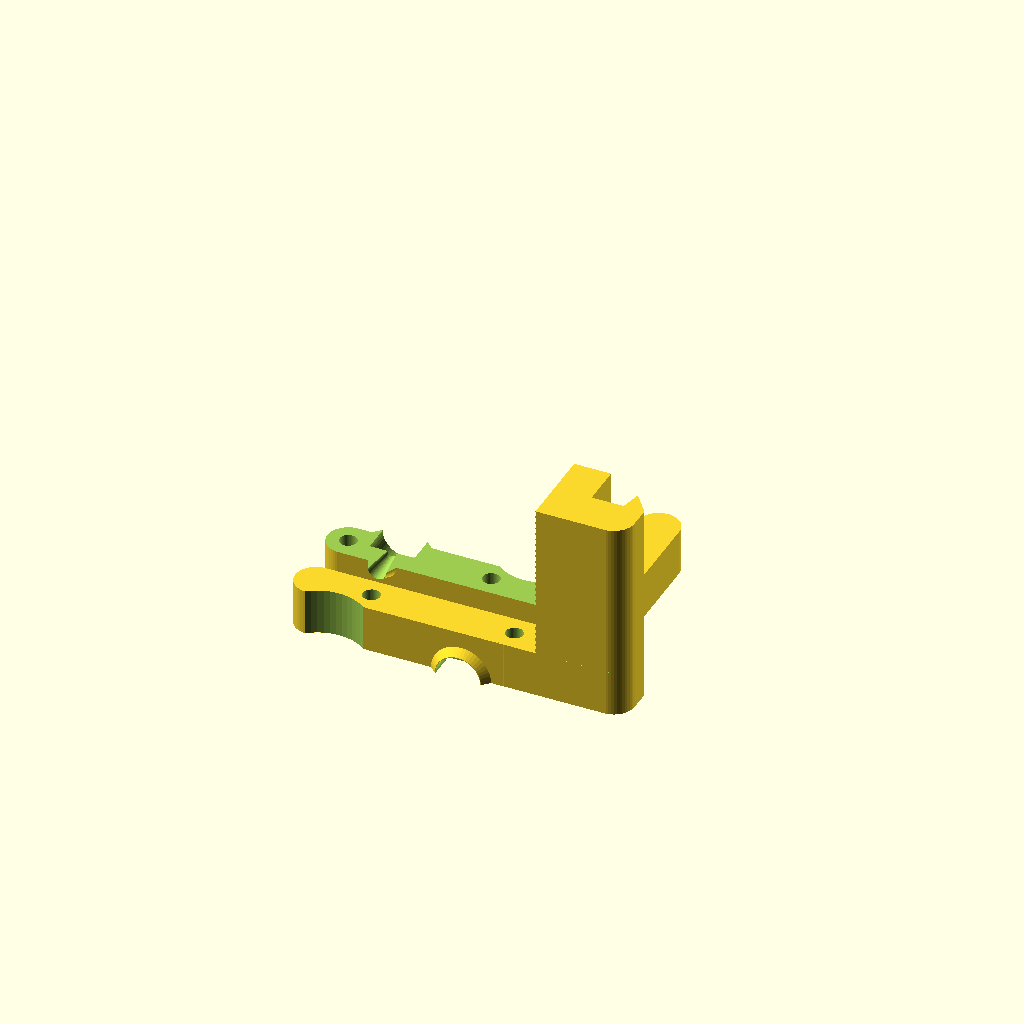
Cell 1 — every parameter at its default value.
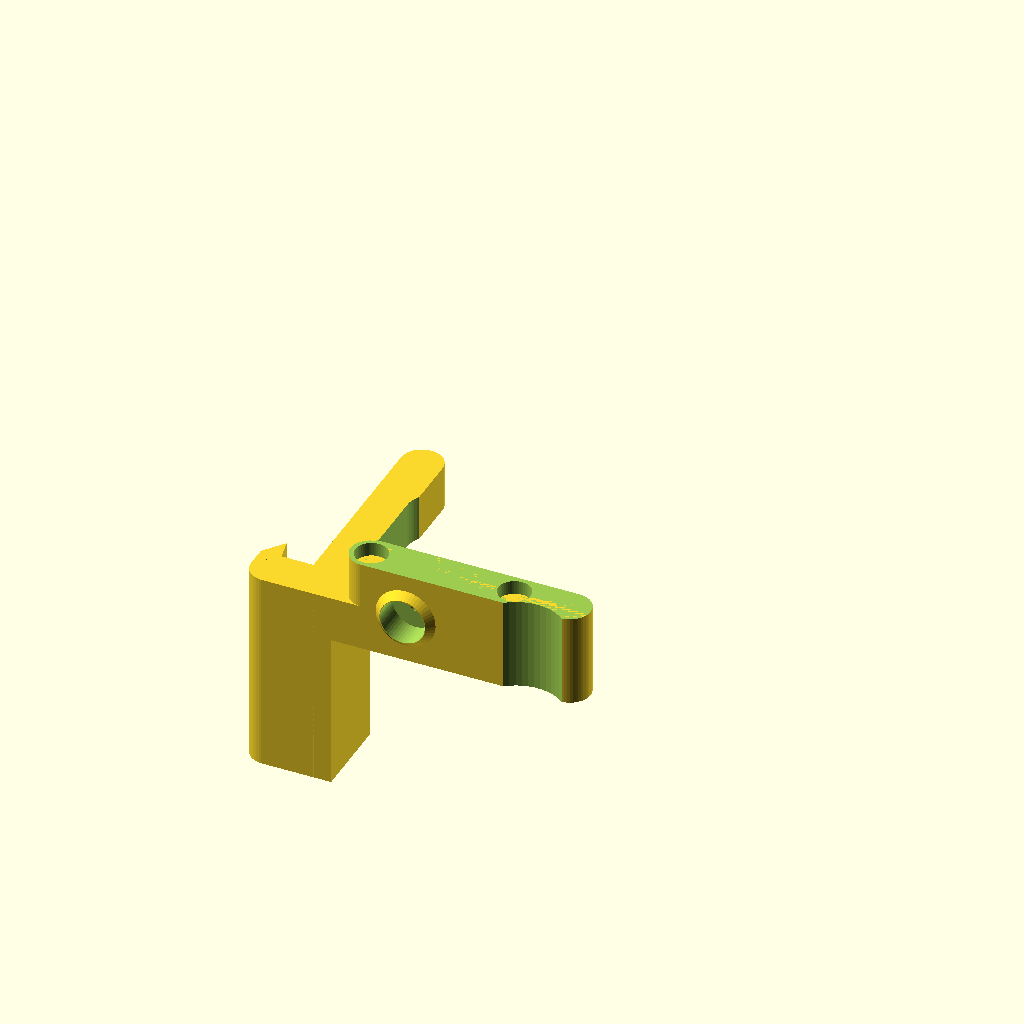
Cell 2 — assembled set to true, the other parameters unchanged.
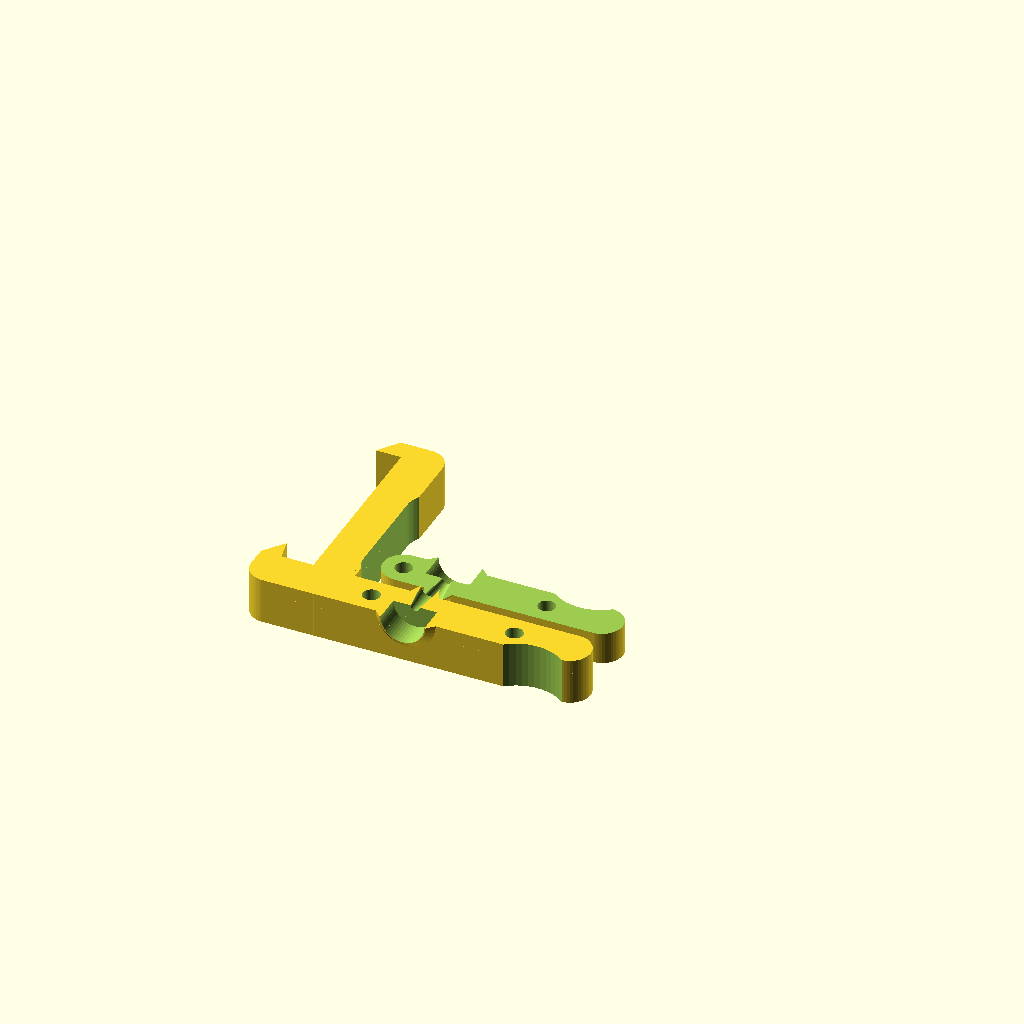
Cell 3: the same model with mount = 4.
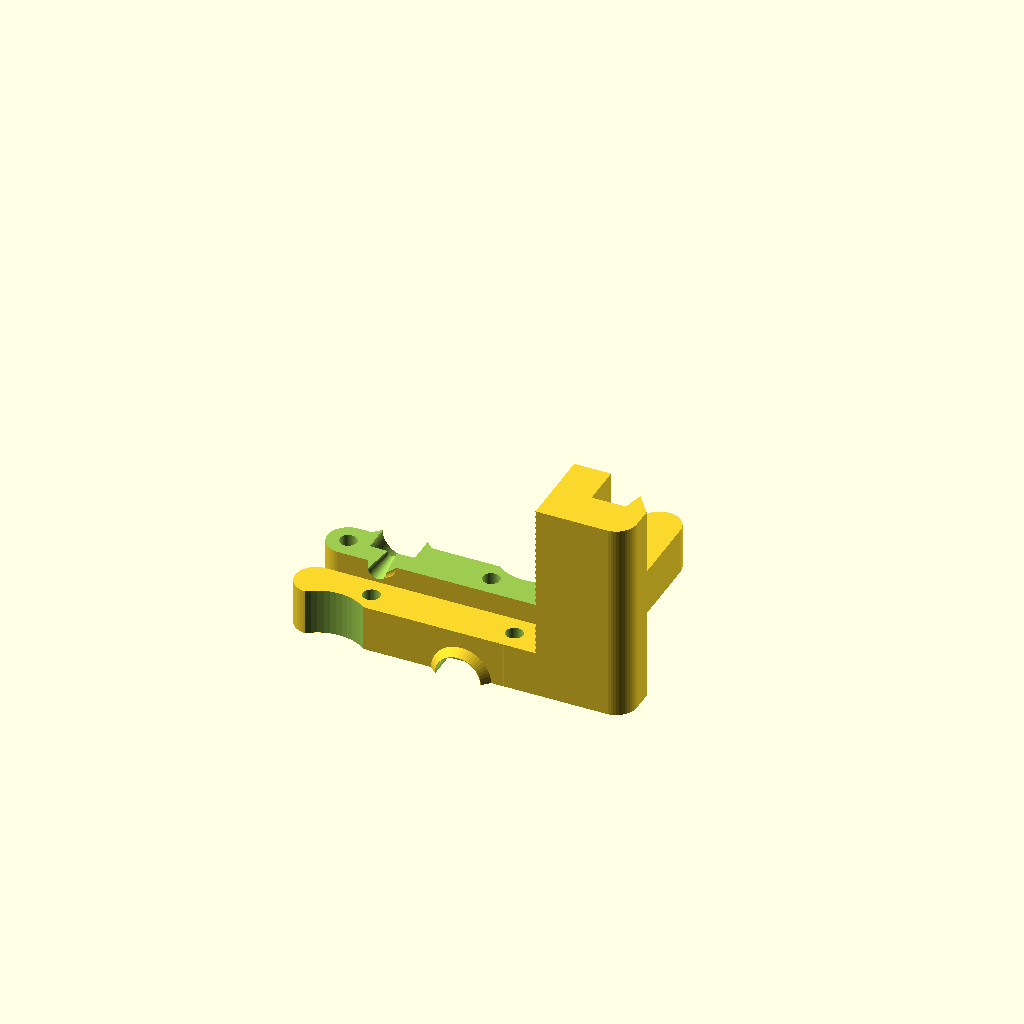
Cell 4: mountTolerance = 1 (everything else at default).
All cells are drawn from one camera (rotation 55°, 0°, 25°, orthographic, colour scheme Cornfield), so only the parameter changes between them.
The OpenSCAD source (scadFiles/784247/2131273.scad):
/*

// Diamond Hotend Bowden Assembly

// 

// This is an OpenSCAD script generating the bowden extruder mount used for The Diamond Hotend by RepRap.me

// To be used with the Wanhao MK9 molded extruder

//

// This code is published under Creative Commons CC-BY-SA license 2015 for RepRap.me by Kharar

// In plain english this means that you may download, use and modify this code as long as you make new versions available under the same license

// For further details please see http://creativecommons.org/licenses/

*/



//0: Simple(no mounting bracket) - 1: coupling with frame grip - 2: like #1 but with wide hook for balance and no bottom hook

mount = 2;



//1: Prusa i3 Hephestos - 2: Ultimaker/Witbox/Duplicator with lasercut bracket - 3: Custom (edit settings below)

frameType = 2;



//in case of mounting bracket and grip is in an angle (usually 45 deg. but this can be changed)

mountAngle = 45;



//1: true (left) - 0: false (right)

mirrorEnable = 0;



//mount fitting tolerance

mountTolerance = 0.5;



//support layer for floating holes. Set this value to the intended slicer layer thickness

layerHeight = 0.2;



//CONSTANTS below, no need to change these

assembled = false;		// true for assembled end product (for debugging purposes) & false for printable output



bowdenFittingDia = 9.5;	// bowden fitting diameter

fittingDepth = 6;		// bowden fitting diameter



filamentCatchDia = 4;	// filament catching bulge

filamentCatchProt = 7;	// filament catching bulge prodrude



filamentOffsetZ = 10;	// filament height above motor base

filamentOffsetX = 6;	// filament offset to motor axis (depends on drivegear used: 6 for MK7 & 4 for MK8)



bodyWidth = 9;			// width of various parts of extruder mount (safe value = 8)

screwLength = 20;		// choose for M3 screw length 20 mm



countersinkM3 = 3;		// countersink the M3 screw head, since the screw tip should go at least 3 mm into the motor

countersinkM3Width = 7;	// width of hole for screw head

diameterHoleM3 = 3.7;	// small vertical holes tend to come out too narrow

stepperDistanceM3 = 31;	// 31 for NEMA17

stepperWidth = 42.3;	// 42.3 for NEMA17



leverExtension = 12;	// length of the lever counterpart

gripExtLength = 34;		// Length of balance hook extension (actual length of motor)





//Prusa i3 Hephestos

frameHeightType1 = 40.2;

frameThicknessType1 = 6.1;



//Lasercut (Witbox/Duplicator style mount)

frameHeightType2 = 40.2;

frameThicknessType2 = 6.4;



//Custom frame dimensions (if your frame has other dimensions enter them here)

frameHeightCustom = 40;

frameThicknessCustom = 6;





$fn = 50;



bodyHeight =

	(mount == 0 || mount == 2)?

		screwLength:

	screwLength-countersinkM3;



angled =

	((mount != 0) && (frameType == 1))?

		1: // if Prusa i3 mount

	0;



frameGrip =

	(mount != 0)?

		true:

	false;



fittingDiameter =

	(mount == 2)?

		bowdenFittingDia + 0.2:	// add some, due to overhang in rotated mount=2

	bowdenFittingDia;



gripExtension =

	(mount == 2 )?

		true:

	false;



otherMount =

	(frameType == 3)?

		true: // if you want to experiment with designing a custom mount, in code you may add: if (otherMount==true) { statements; }

	false;



frameThickness =

	(frameType == 1)?

		frameThicknessType1:

	(frameType == 2)?

		frameThicknessType2:

	frameThicknessCustom;

		

frameHeight =

	(frameType == 1)?

		frameHeightType1:

	(frameType == 2)?

		frameHeightType2:

	frameHeightCustom;





if (assembled == true) {

	body();

} else {

	printable();

}





module printable() {

	if (gripExtension) {

	translate([0, 0, filamentOffsetZ])

		rotate([0, 180, 0])

		intersection() {

			body();

			

			cut();

		}//intersection

		

		translate([-12, 15, bodyHeight])

		rotate([180, 0, 0])

		difference() {

			body();

			

			cut();

		}//difference

	} else {

		intersection() {

			body();

			

			cut();

		}//intersection

		

		translate([0, 15, bodyHeight])

		rotate([180, 0, 0])

		difference() {

			body();

			

			cut();

		}//difference

	}

}



module cut() {

	translate([0, 0, filamentOffsetZ-2*bodyHeight+0.01])

	cube([200, 200, 4*bodyHeight], center=true);

}



module body() {

	mirror([mirrorEnable, 0, 0]) {

		difference() {

			union() {

				//main part top clamp

				hull() {

					translate([stepperDistanceM3/2+leverExtension, 0, bodyHeight/2])

					cylinder(r=bodyWidth/2, h=bodyHeight, center=true);

					

					translate([-stepperDistanceM3/2, 0, bodyHeight/2])

					cylinder(r=bodyWidth/2, h=bodyHeight, center=true);

				}//hull

				

				//filament catching bulge

				translate([-filamentOffsetX, -0.01, filamentOffsetZ])

				rotate([270, 0, 0])

				cylinder(r1=10/2, r2=filamentCatchDia/2, h=filamentCatchProt);

				

				//fitting support bulge

				translate([-filamentOffsetX, -bodyWidth/2+0.01, filamentOffsetZ])

				rotate([90, 0, 0])

				cylinder(r1=round(fittingDiameter)/2+fittingDepth-bodyWidth/2, r2=round(fittingDiameter)/2, h=fittingDepth-bodyWidth/2);

				

				mount();

				

				if (gripExtension) {

					translate([0, 0, -gripExtLength])

					scale([1, 1, gripExtLength]) {

						intersection() {

							mount();

							

							if (angled) {

								difference() {

									translate([1, 16, 0])

									rotate([0, 0, mountAngle])

									translate([-1-1.5*stepperWidth, -bodyWidth/2, 0])

									cube([stepperWidth, frameHeight*0+bodyWidth*2, 1]);

									

									translate([0, stepperDistanceM3/2, 0])

									cube([stepperWidth, stepperWidth, 2], center=true);

								}

							} else {

								translate([-1-1.5*stepperWidth, -bodyWidth/2, 0])

								cube([stepperWidth, frameHeight*0+bodyWidth*2, 1]);

							}

						}

					}

				}

				

				//reinforcement around the angled part

				if (frameGrip && angled) {

					translate([-stepperDistanceM3/2, 0, 0])

					cylinder(r=bodyWidth/2+2, h=filamentOffsetZ);

				}

			}//union

			

			//difference

			union() {

				//thumb retention

				translate([stepperDistanceM3/2+leverExtension/2, -bodyWidth/4-10, bodyHeight/2])

				cylinder(r=10, h=bodyHeight+1, center=true);

				

				union() {

					//stepper motor M3 cut

					for(i=[-1, 1]) {

						translate([i*stepperDistanceM3/2, 0, filamentOffsetZ])

						cylinder(r=diameterHoleM3/2, h=30, center=true);

						

						// M3 screw head countersink

						if (mount == 0 || mount == 2) {

							if (mount != 2)

							translate([i*stepperDistanceM3/2, 0, -0.1])

							cylinder(r=countersinkM3Width/2, h=countersinkM3+0.1);

							

							translate([i*stepperDistanceM3/2, 0, bodyHeight-countersinkM3])

							cylinder(r=countersinkM3Width/2, h=countersinkM3+0.1);

						} //if

					} //for

					

					translate([-filamentOffsetX, 0, filamentOffsetZ])

					union() {

						//bowden fitting

						rotate([90, 0, 0])

						cylinder(r=fittingDiameter/2, h=30);

						

						//filament funnel

						rotate([270, 0, 0])

						translate([0, 0, -0.1])

						cylinder(r1=2/2, r2=filamentCatchDia/2, h=filamentCatchProt+0.2);

					}//union

				}//union

				

				//top cut

				translate([0, 0, bodyHeight])

				cylinder(r=100, h=bodyHeight);

				

/*				//bottom cut

				translate([0, stepperDistanceM3/2, -bodyHeight])

				union() {

					cylinder(r=23/2, h=2.5+bodyHeight);

					cylinder(r=100, h=bodyHeight);

					if (mount == 0)

						translate([0, 0, 2*bodyHeight-2.5])

						cylinder(r=23/2, h=2.5+bodyHeight);

				}

*/				

				if (frameGrip==true) {

					hull() {

						//MK9 lever axis cut-out

						translate([-stepperWidth/2+5, stepperDistanceM3, -1])

						cylinder(r=12/2, h=bodyHeight+2);

						

						//MK9 new wider version lever axis cut-out

						translate([-stepperWidth/2+5, stepperWidth/4, -1])

						cylinder(r=12/2, h=bodyHeight+2);

					}

				}

			}//union

		}//difference

		

		// M3 countersink hole support

		if (mount == 0 || mount == 2) {

			for(i=[-1, 1]) {

				if (mount != 2)

				translate([i*stepperDistanceM3/2, 0, countersinkM3])

				cylinder(r=countersinkM3Width/2, h=layerHeight);

				

				translate([i*stepperDistanceM3/2, 0, bodyHeight-countersinkM3-layerHeight])

				cylinder(r=countersinkM3Width/2, h=layerHeight);

			} //for

		}//if



	}//mirror

}//module



module mount() {

	translate([-angled*stepperDistanceM3/2, 0, 0])

	rotate([0, 0, angled*mountAngle])

	translate([angled*(stepperDistanceM3/2+6), 0, 0])

	if (frameGrip==true) {

		//main part top

		hull() {

			translate([-stepperDistanceM3/2-6*angled, 0, filamentOffsetZ/2])

			cylinder(r=bodyWidth/2, h=filamentOffsetZ, center=true);

			

			translate([-(stepperWidth/2+bodyWidth+frameThickness+mountTolerance), 0, filamentOffsetZ/2])

			cylinder(r=bodyWidth/2, h=filamentOffsetZ, center=true);

		}//hull

		

		//side part (vertical)

		hull() {

			translate([-(stepperWidth/2+bodyWidth/2), 0, filamentOffsetZ/2])

			cylinder(r=bodyWidth/2, h=filamentOffsetZ, center=true);

			

			translate([-(stepperWidth/2+bodyWidth/2), frameHeight+mountTolerance+bodyWidth/2, filamentOffsetZ/2])

			cylinder(r=bodyWidth/2, h=filamentOffsetZ, center=true);

		}//hull

		

		//mounting grip upper

		translate([-(stepperWidth/2+bodyWidth+frameThickness+mountTolerance), 0, 0])

		linear_extrude(height=filamentOffsetZ)

		polygon([

			[0, bodyWidth/2],

			[-bodyWidth/2, 0],

			[-bodyWidth/2, bodyWidth/2],

			[-frameThickness*(frameThickness/frameHeight), bodyWidth]

			]);

		

		//mounting grip lower

		if (!gripExtension) {

			translate([-(stepperWidth/2+bodyWidth/2), frameHeight+mountTolerance+bodyWidth/2, 0])

			linear_extrude(height=filamentOffsetZ)

			polygon([

				[0, 0],

				[1-frameThickness-bodyWidth/2, 0],

				[1-frameThickness/2-bodyWidth/2, bodyWidth/2],

				[0, bodyWidth/2]

				]);

		}

		

	}//if

}//module
Parameter table extracted from the source (name, type, default, range or options):
mount: number, default 2
frameType: number, default 2
mountAngle: number, default 45
mirrorEnable: number, default 0
mountTolerance: number, default 0.5
layerHeight: number, default 0.2
assembled: bool, default false
bowdenFittingDia: number, default 9.5
fittingDepth: number, default 6
filamentCatchDia: number, default 4
filamentCatchProt: number, default 7
filamentOffsetZ: number, default 10
filamentOffsetX: number, default 6
bodyWidth: number, default 9
screwLength: number, default 20
countersinkM3: number, default 3
countersinkM3Width: number, default 7
diameterHoleM3: number, default 3.7
stepperDistanceM3: number, default 31
stepperWidth: number, default 42.3
leverExtension: number, default 12
gripExtLength: number, default 34
frameHeightType1: number, default 40.2
frameThicknessType1: number, default 6.1
frameHeightType2: number, default 40.2
frameThicknessType2: number, default 6.4
frameHeightCustom: number, default 40
frameThicknessCustom: number, default 6
